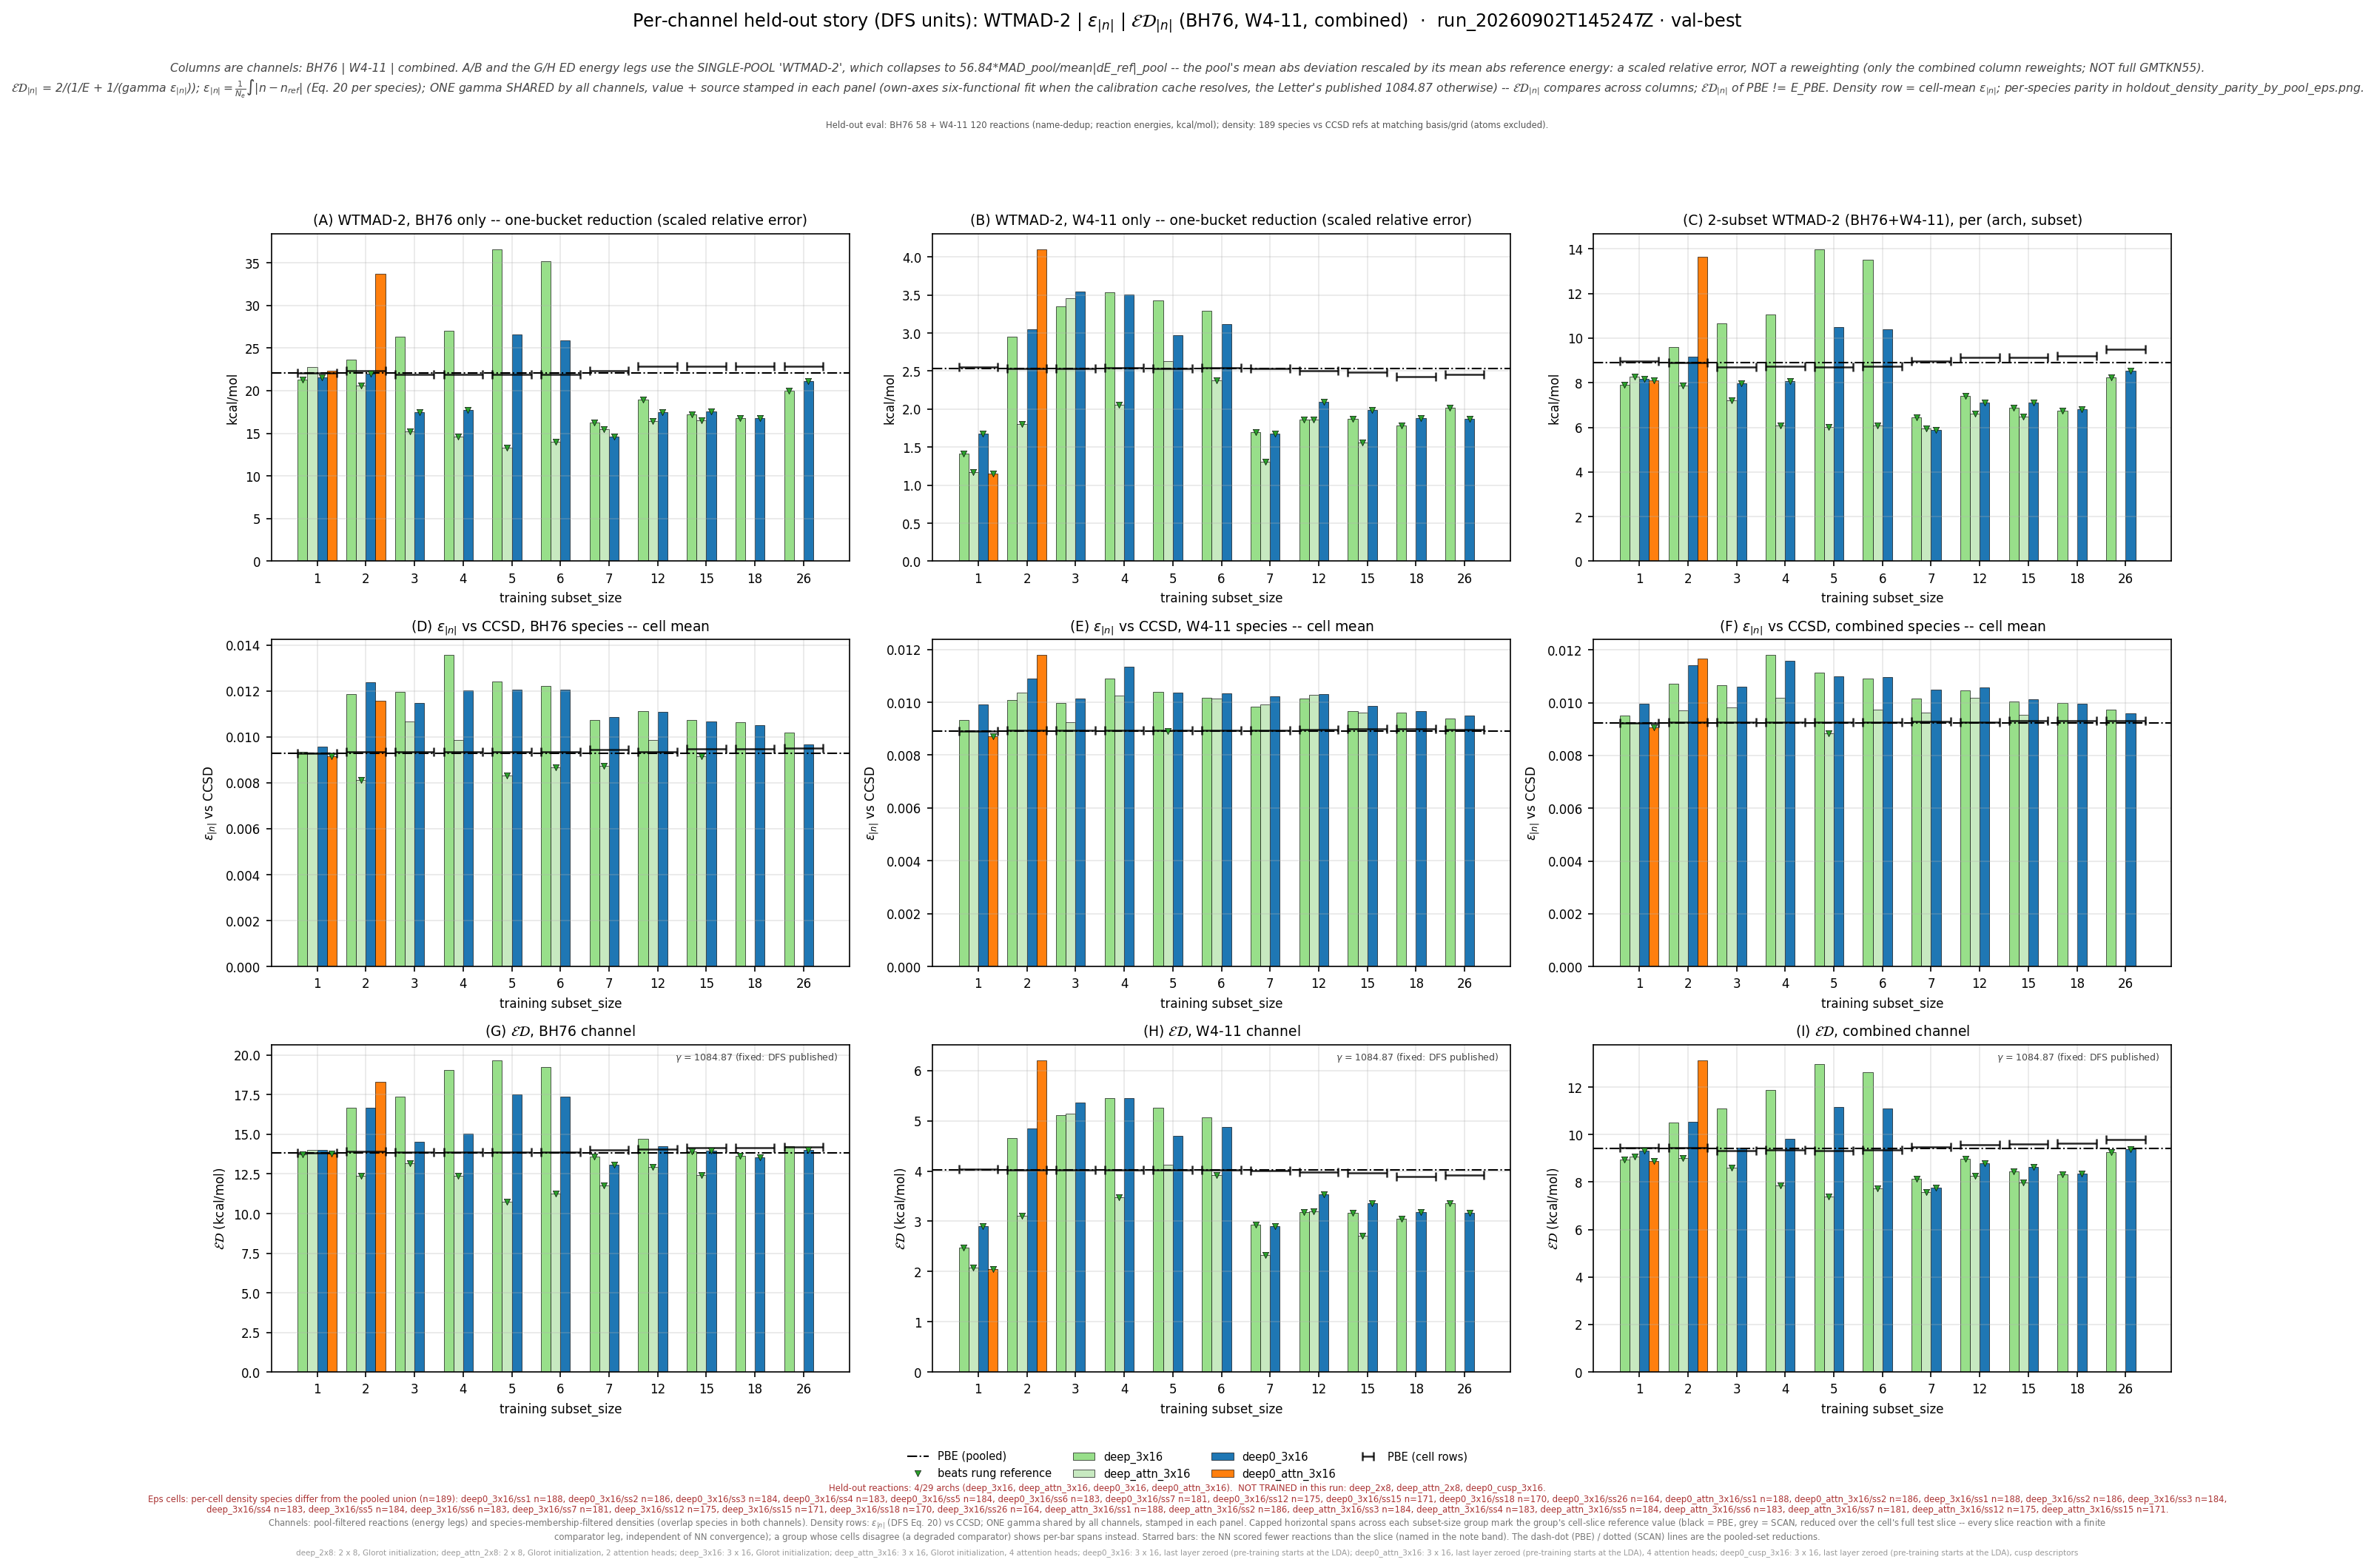

Data behind this chart, as committed beside it:
leg, arch, arch_stored, subset_size, n_reactions, n_density_species, E_kcalmol, D_rmse, gamma, gammaD_kcalmol, ED_kcalmol, E_pbe_kcalmol, D_pbe_rmse, ED_pbe_kcalmol, beats_pbe, E_scan_kcalmol, D_scan_rmse, ED_scan_kcalmol, beats_scan, ED_pbe_cell_kcalmol, ED_scan_cell_kcalmol, n_reactions_slice, D_insample_rmse, n_insample_species
bh76_wtmad2_eps_gamma_dfs, deep_3x16, medium, 1, 58, 66, 21.27, 0.009345, 1085, 10.14, 13.73, 22.11, 0.009278, 13.83, True, , , , , 13.85, , 58, , 
bh76_wtmad2_eps_gamma_dfs, deep_3x16, medium, 2, 57, 64, 23.61, 0.01187, 1085, 12.87, 16.66, 22.11, 0.009278, 13.83, False, , , , , 13.94, , 57, , 
bh76_wtmad2_eps_gamma_dfs, deep_3x16, medium, 3, 56, 62, 26.36, 0.01195, 1085, 12.96, 17.38, 22.11, 0.009278, 13.83, False, , , , , 13.87, , 56, , 
bh76_wtmad2_eps_gamma_dfs, deep_3x16, medium, 4, 56, 62, 27.04, 0.01357, 1085, 14.73, 19.07, 22.11, 0.009278, 13.83, False, , , , , 13.87, , 56, , 
bh76_wtmad2_eps_gamma_dfs, deep_3x16, medium, 5, 56, 62, 36.57, 0.01242, 1085, 13.47, 19.69, 22.11, 0.009278, 13.83, False, , , , , 13.87, , 56, , 
bh76_wtmad2_eps_gamma_dfs, deep_3x16, medium, 6, 56, 62, 35.22, 0.0122, 1085, 13.24, 19.24, 22.11, 0.009278, 13.83, False, , , , , 13.87, , 56, , 
bh76_wtmad2_eps_gamma_dfs, deep_3x16, medium, 7, 57, 61, 16.27, 0.01075, 1085, 11.66, 13.58, 22.11, 0.009278, 13.83, True, , , , , 14.03, , 57, , 
bh76_wtmad2_eps_gamma_dfs, deep_3x16, medium, 12, 55, 59, 18.92, 0.01111, 1085, 12.05, 14.72, 22.11, 0.009278, 13.83, False, , , , , 14.06, , 55, , 
bh76_wtmad2_eps_gamma_dfs, deep_3x16, medium, 15, 55, 56, 17.21, 0.01075, 1085, 11.66, 13.9, 22.11, 0.009278, 13.83, True, , , , , 14.16, , 55, , 
bh76_wtmad2_eps_gamma_dfs, deep_3x16, medium, 18, 55, 56, 16.75, 0.01064, 1085, 11.54, 13.66, 22.11, 0.009278, 13.83, True, , , , , 14.16, , 55, , 
bh76_wtmad2_eps_gamma_dfs, deep_3x16, medium, 26, 55, 51, 19.98, 0.0102, 1085, 11.07, 14.24, 22.11, 0.009278, 13.83, False, , , , , 14.19, , 55, , 
bh76_wtmad2_eps_gamma_dfs, deep_attn_3x16, medium_attn, 1, 58, 66, 22.81, 0.009326, 1085, 10.12, 14.02, 22.11, 0.009278, 13.83, False, , , , , 13.85, , 58, , 
bh76_wtmad2_eps_gamma_dfs, deep_attn_3x16, medium_attn, 2, 57, 64, 20.64, 0.008132, 1085, 8.822, 12.36, 22.11, 0.009278, 13.83, True, , , , , 13.94, , 57, , 
bh76_wtmad2_eps_gamma_dfs, deep_attn_3x16, medium_attn, 3, 56, 62, 15.27, 0.01066, 1085, 11.56, 13.16, 22.11, 0.009278, 13.83, True, , , , , 13.87, , 56, , 
bh76_wtmad2_eps_gamma_dfs, deep_attn_3x16, medium_attn, 4, 56, 62, 14.65, 0.009873, 1085, 10.71, 12.37, 22.11, 0.009278, 13.83, True, , , , , 13.87, , 56, , 
bh76_wtmad2_eps_gamma_dfs, deep_attn_3x16, medium_attn, 5, 56, 62, 13.32, 0.008326, 1085, 9.032, 10.77, 22.11, 0.009278, 13.83, True, , , , , 13.87, , 56, , 
bh76_wtmad2_eps_gamma_dfs, deep_attn_3x16, medium_attn, 6, 56, 62, 13.98, 0.008665, 1085, 9.4, 11.24, 22.11, 0.009278, 13.83, True, , , , , 13.87, , 56, , 
bh76_wtmad2_eps_gamma_dfs, deep_attn_3x16, medium_attn, 7, 57, 61, 15.52, 0.008732, 1085, 9.473, 11.77, 22.11, 0.009278, 13.83, True, , , , , 14.03, , 57, , 
bh76_wtmad2_eps_gamma_dfs, deep_attn_3x16, medium_attn, 12, 55, 59, 16.45, 0.009859, 1085, 10.7, 12.96, 22.11, 0.009278, 13.83, True, , , , , 14.06, , 55, , 
bh76_wtmad2_eps_gamma_dfs, deep_attn_3x16, medium_attn, 15, 55, 56, 16.56, 0.009163, 1085, 9.94, 12.42, 22.11, 0.009278, 13.83, True, , , , , 14.16, , 55, , 
bh76_wtmad2_eps_gamma_dfs, deep0_3x16, deep_3x16, 1, 58, 66, 21.52, 0.009562, 1085, 10.37, 14, 22.11, 0.009278, 13.83, False, , , , , 13.85, , 58, , 
bh76_wtmad2_eps_gamma_dfs, deep0_3x16, deep_3x16, 2, 57, 64, 22.03, 0.01238, 1085, 13.44, 16.69, 22.11, 0.009278, 13.83, False, , , , , 13.94, , 57, , 
bh76_wtmad2_eps_gamma_dfs, deep0_3x16, deep_3x16, 3, 56, 62, 17.52, 0.01147, 1085, 12.44, 14.55, 22.11, 0.009278, 13.83, False, , , , , 13.87, , 56, , 
bh76_wtmad2_eps_gamma_dfs, deep0_3x16, deep_3x16, 4, 56, 62, 17.75, 0.01202, 1085, 13.04, 15.03, 22.11, 0.009278, 13.83, False, , , , , 13.87, , 56, , 
bh76_wtmad2_eps_gamma_dfs, deep0_3x16, deep_3x16, 5, 56, 62, 26.57, 0.01204, 1085, 13.07, 17.52, 22.11, 0.009278, 13.83, False, , , , , 13.87, , 56, , 
bh76_wtmad2_eps_gamma_dfs, deep0_3x16, deep_3x16, 6, 56, 62, 25.88, 0.01207, 1085, 13.09, 17.39, 22.11, 0.009278, 13.83, False, , , , , 13.87, , 56, , 
bh76_wtmad2_eps_gamma_dfs, deep0_3x16, deep_3x16, 7, 57, 61, 14.64, 0.01088, 1085, 11.8, 13.07, 22.11, 0.009278, 13.83, True, , , , , 14.03, , 57, , 
bh76_wtmad2_eps_gamma_dfs, deep0_3x16, deep_3x16, 12, 55, 59, 17.5, 0.01109, 1085, 12.04, 14.26, 22.11, 0.009278, 13.83, False, , , , , 14.06, , 55, , 
bh76_wtmad2_eps_gamma_dfs, deep0_3x16, deep_3x16, 15, 55, 56, 17.6, 0.01068, 1085, 11.58, 13.97, 22.11, 0.009278, 13.83, True, , , , , 14.16, , 55, , 
bh76_wtmad2_eps_gamma_dfs, deep0_3x16, deep_3x16, 18, 55, 56, 16.8, 0.0105, 1085, 11.39, 13.57, 22.11, 0.009278, 13.83, True, , , , , 14.16, , 55, , 
bh76_wtmad2_eps_gamma_dfs, deep0_3x16, deep_3x16, 26, 55, 51, 21.11, 0.009654, 1085, 10.47, 14, 22.11, 0.009278, 13.83, True, , , , , 14.19, , 55, , 
bh76_wtmad2_eps_gamma_dfs, deep0_attn_3x16, deep_attn_3x16, 1, 58, 66, 22.38, 0.00917, 1085, 9.948, 13.77, 22.11, 0.009278, 13.83, True, , , , , 13.85, , 58, , 
bh76_wtmad2_eps_gamma_dfs, deep0_attn_3x16, deep_attn_3x16, 2, 57, 64, 33.73, 0.01157, 1085, 12.55, 18.29, 22.11, 0.009278, 13.83, False, , , , , 13.94, , 57, , 
w411_wtmad2_eps_gamma_dfs, deep_3x16, medium, 1, 119, 119, 1.412, 0.009332, 1085, 10.12, 2.479, 2.536, 0.00891, 4.018, True, , , , , 4.036, , 119, , 
w411_wtmad2_eps_gamma_dfs, deep_3x16, medium, 2, 120, 118, 2.954, 0.01007, 1085, 10.93, 4.651, 2.536, 0.00891, 4.018, False, , , , , 4.021, , 120, , 
w411_wtmad2_eps_gamma_dfs, deep_3x16, medium, 3, 120, 117, 3.35, 0.009982, 1085, 10.83, 5.117, 2.536, 0.00891, 4.018, False, , , , , 4.02, , 120, , 
w411_wtmad2_eps_gamma_dfs, deep_3x16, medium, 4, 119, 116, 3.538, 0.01091, 1085, 11.84, 5.447, 2.536, 0.00891, 4.018, False, , , , , 4.03, , 119, , 
w411_wtmad2_eps_gamma_dfs, deep_3x16, medium, 5, 120, 117, 3.429, 0.0104, 1085, 11.29, 5.261, 2.536, 0.00891, 4.018, False, , , , , 4.02, , 120, , 
w411_wtmad2_eps_gamma_dfs, deep_3x16, medium, 6, 119, 116, 3.288, 0.01018, 1085, 11.05, 5.068, 2.536, 0.00891, 4.018, False, , , , , 4.026, , 119, , 
w411_wtmad2_eps_gamma_dfs, deep_3x16, medium, 7, 118, 115, 1.696, 0.00982, 1085, 10.65, 2.926, 2.536, 0.00891, 4.018, True, , , , , 4.012, , 118, , 
w411_wtmad2_eps_gamma_dfs, deep_3x16, medium, 12, 114, 109, 1.861, 0.01013, 1085, 11, 3.183, 2.536, 0.00891, 4.018, True, , , , , 3.984, , 114, , 
w411_wtmad2_eps_gamma_dfs, deep_3x16, medium, 15, 113, 107, 1.868, 0.009659, 1085, 10.48, 3.171, 2.536, 0.00891, 4.018, True, , , , , 3.96, , 113, , 
w411_wtmad2_eps_gamma_dfs, deep_3x16, medium, 18, 111, 106, 1.789, 0.009616, 1085, 10.43, 3.055, 2.536, 0.00891, 4.018, True, , , , , 3.885, , 111, , 
w411_wtmad2_eps_gamma_dfs, deep_3x16, medium, 26, 104, 101, 2.015, 0.009393, 1085, 10.19, 3.365, 2.536, 0.00891, 4.018, True, , , , , 3.92, , 104, , 
w411_wtmad2_eps_gamma_dfs, deep_attn_3x16, medium_attn, 1, 119, 119, 1.168, 0.008938, 1085, 9.697, 2.086, 2.536, 0.00891, 4.018, True, , , , , 4.036, , 119, , 
w411_wtmad2_eps_gamma_dfs, deep_attn_3x16, medium_attn, 2, 120, 118, 1.801, 0.01037, 1085, 11.25, 3.105, 2.536, 0.00891, 4.018, True, , , , , 4.021, , 120, , 
w411_wtmad2_eps_gamma_dfs, deep_attn_3x16, medium_attn, 3, 120, 117, 3.457, 0.009247, 1085, 10.03, 5.143, 2.536, 0.00891, 4.018, False, , , , , 4.02, , 120, , 
w411_wtmad2_eps_gamma_dfs, deep_attn_3x16, medium_attn, 4, 119, 116, 2.06, 0.01026, 1085, 11.13, 3.476, 2.536, 0.00891, 4.018, True, , , , , 4.03, , 119, , 
w411_wtmad2_eps_gamma_dfs, deep_attn_3x16, medium_attn, 5, 120, 117, 2.629, 0.008915, 1085, 9.672, 4.134, 2.536, 0.00891, 4.018, False, , , , , 4.02, , 120, , 
w411_wtmad2_eps_gamma_dfs, deep_attn_3x16, medium_attn, 6, 119, 116, 2.382, 0.01013, 1085, 10.99, 3.915, 2.536, 0.00891, 4.018, True, , , , , 4.026, , 119, , 
w411_wtmad2_eps_gamma_dfs, deep_attn_3x16, medium_attn, 7, 118, 115, 1.309, 0.009905, 1085, 10.75, 2.334, 2.536, 0.00891, 4.018, True, , , , , 4.012, , 118, , 
w411_wtmad2_eps_gamma_dfs, deep_attn_3x16, medium_attn, 12, 114, 109, 1.867, 0.01029, 1085, 11.17, 3.199, 2.536, 0.00891, 4.018, True, , , , , 3.984, , 114, , 
w411_wtmad2_eps_gamma_dfs, deep_attn_3x16, medium_attn, 15, 113, 107, 1.562, 0.009614, 1085, 10.43, 2.717, 2.536, 0.00891, 4.018, True, , , , , 3.96, , 113, , 
w411_wtmad2_eps_gamma_dfs, deep0_3x16, deep_3x16, 1, 119, 119, 1.679, 0.009924, 1085, 10.77, 2.905, 2.536, 0.00891, 4.018, True, , , , , 4.036, , 119, , 
w411_wtmad2_eps_gamma_dfs, deep0_3x16, deep_3x16, 2, 120, 118, 3.048, 0.01088, 1085, 11.81, 4.846, 2.536, 0.00891, 4.018, False, , , , , 4.021, , 120, , 
w411_wtmad2_eps_gamma_dfs, deep0_3x16, deep_3x16, 3, 120, 117, 3.544, 0.01014, 1085, 11, 5.361, 2.536, 0.00891, 4.018, False, , , , , 4.02, , 120, , 
w411_wtmad2_eps_gamma_dfs, deep0_3x16, deep_3x16, 4, 119, 116, 3.505, 0.01134, 1085, 12.3, 5.455, 2.536, 0.00891, 4.018, False, , , , , 4.03, , 119, , 
w411_wtmad2_eps_gamma_dfs, deep0_3x16, deep_3x16, 5, 120, 117, 2.969, 0.01036, 1085, 11.24, 4.697, 2.536, 0.00891, 4.018, False, , , , , 4.02, , 120, , 
w411_wtmad2_eps_gamma_dfs, deep0_3x16, deep_3x16, 6, 119, 116, 3.116, 0.01033, 1085, 11.2, 4.876, 2.536, 0.00891, 4.018, False, , , , , 4.026, , 119, , 
w411_wtmad2_eps_gamma_dfs, deep0_3x16, deep_3x16, 7, 118, 115, 1.675, 0.01023, 1085, 11.1, 2.91, 2.536, 0.00891, 4.018, True, , , , , 4.012, , 118, , 
... 39 more rows
